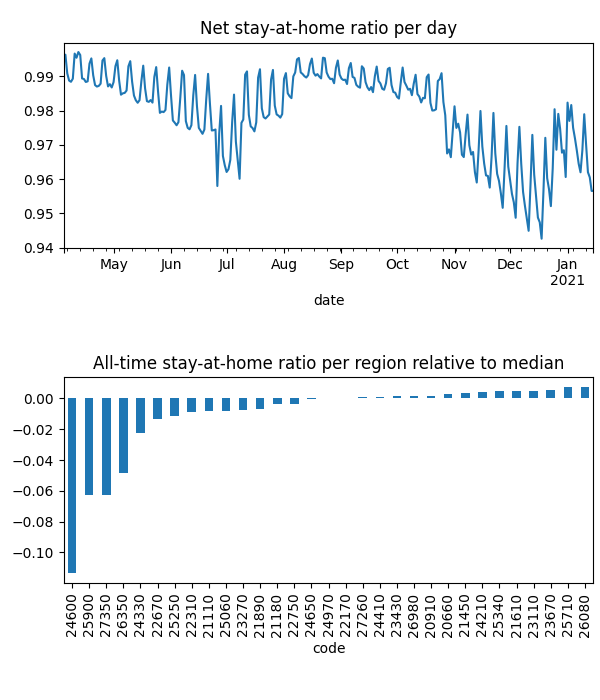

The file beside this chart, header and first rows:
date, code, km, stay, weight, visit
2020-04-04, 20660, 1.932, 0.9993, 9.109893071011588e-05, 0.00998
2020-04-04, 20910, 1.929, 0.9993, 6.508585879518403e-05, 0.004992
2020-04-04, 21110, 2.137, 0.9985, 0.0001141, 0.02288
2020-04-04, 21180, 2.064, 0.9962, 0.0002237, 0.006046
2020-04-04, 21450, , 1.0, 0.0001126, 0.0
2020-04-04, 21610, 1.926, 0.9998, 0.0003757, 0.008244
2020-04-04, 21890, 1.932, 0.9973, 0.0001319, 0.00963
2020-04-04, 22170, 1.921, 0.9993, 0.0001489, 0.0
2020-04-04, 22310, 2.008, 0.9974, 0.0001163, 0.03254
2020-04-04, 22670, 1.942, 0.991, 0.0002055, 0.01952
2020-04-04, 22750, 1.923, 0.999, 0.0002376, 0.0
2020-04-04, 23110, 1.93, 1, 7.219829747696793e-05, 7.30752914684504e-05
2020-04-04, 23270, 2.218, 0.9973, 0.0002479, 0.01752
2020-04-04, 23430, 2.034, 0.9988, 0.0001328, 0.02258
2020-04-04, 23670, , 1.0, 0.0001458, 0.0
2020-04-04, 24210, , 1.0, 8.219189742164244e-05, 0.0
2020-04-04, 24330, 2.526, 0.9932, 9.396585670117833e-05, 0.02439
2020-04-04, 24410, 1.93, 0.9994, 9.585960491254232e-05, 0.0
2020-04-04, 24600, 2.848, 0.9662, 0.0002103, 0.297
2020-04-04, 24650, 2.028, 0.9965, 0.0001818, 0.0
2020-04-04, 24970, 1.928, 0.9984, 0.0001476, 0.008186
2020-04-04, 25060, 3.889, 0.999, 0.0001022, 0.01791
2020-04-04, 25250, 2.066, 0.9979, 0.0001523, 0.03784
2020-04-04, 25340, , 1.0, 0.0001357, 0.0
2020-04-04, 25710, , 1.0, 4.93297644040177e-05, 0.0
2020-04-04, 25900, 2.388, 0.9735, 0.0001081, 0.2035
2020-04-04, 26080, , 1.0, 1.0703821892679388e-06, 0.0
2020-04-04, 26350, 2.106, 0.9848, 9.042198866087419e-05, 0.118
2020-04-04, 26980, 5.283, 0.9987, 0.0001243, 0.007526
2020-04-04, 27260, 1.928, 0.9993, 0.0003385, 0.0
2020-04-04, 27350, 2.091, 0.9793, 8.200072732601815e-05, 0.1316
2020-04-05, 20660, , 1.0, 9.083059134102256e-05, 0.0
2020-04-05, 20910, 3.363, 0.9992, 6.442835795845636e-05, 0.004678
2020-04-05, 21110, 3.538, 0.9982, 0.0001144, 0.009828
2020-04-05, 21180, 2.489, 0.9993, 0.000221, 0.0
2020-04-05, 21450, , 1.0, 0.00011, 0.0
2020-04-05, 21610, 1.926, 0.9997, 0.0003696, 0.004635
2020-04-05, 21890, 8.636, 0.9994, 0.0001319, 0.0
2020-04-05, 22170, , 1.0, 0.0001451, 0.0
2020-04-05, 22310, 2.625, 0.9974, 0.0001171, 0.02134
2020-04-05, 22670, 1.926, 0.9943, 0.0002025, 0.02377
2020-04-05, 22750, , 1.0, 0.0002327, 0.0
2020-04-05, 23110, 1.93, 1, 7.112848194293441e-05, 8.265980410591386e-05
2020-04-05, 23270, 2.137, 0.9991, 0.0002447, 0.01592
2020-04-05, 23430, 1.926, 0.9994, 0.0001316, 0.003667
2020-04-05, 23670, , 1.0, 0.0001437, 0.0
2020-04-05, 24210, , 1.0, 8.228629829996389e-05, 0.0
2020-04-05, 24330, 4.053, 0.9945, 9.369936583781199e-05, 0.02544
2020-04-05, 24410, , 1.0, 9.410448065673423e-05, 0.0
2020-04-05, 24600, 2.544, 0.9684, 0.0002081, 0.497
2020-04-05, 24650, 1.933, 0.9988, 0.0001781, 0.0
2020-04-05, 24970, , 1.0, 0.0001479, 0.0
2020-04-05, 25060, 4.773, 0.998, 0.0001016, 0.01244
2020-04-05, 25250, 4.639, 0.9963, 0.0001519, 0.007429
2020-04-05, 25340, , 1.0, 0.000132, 0.0
2020-04-05, 25710, , 1.0, 4.9332313538937856e-05, 0.0
2020-04-05, 25900, 2.853, 0.974, 0.0001086, 0.1921
2020-04-05, 26080, , 1.0, 1.1044244234520491e-06, 0.0
2020-04-05, 26350, 2.535, 0.9858, 9.09963479690314e-05, 0.09771
2020-04-05, 26980, 1.93, 0.9992, 0.0001238, 0.0
... 8,837 more rows
